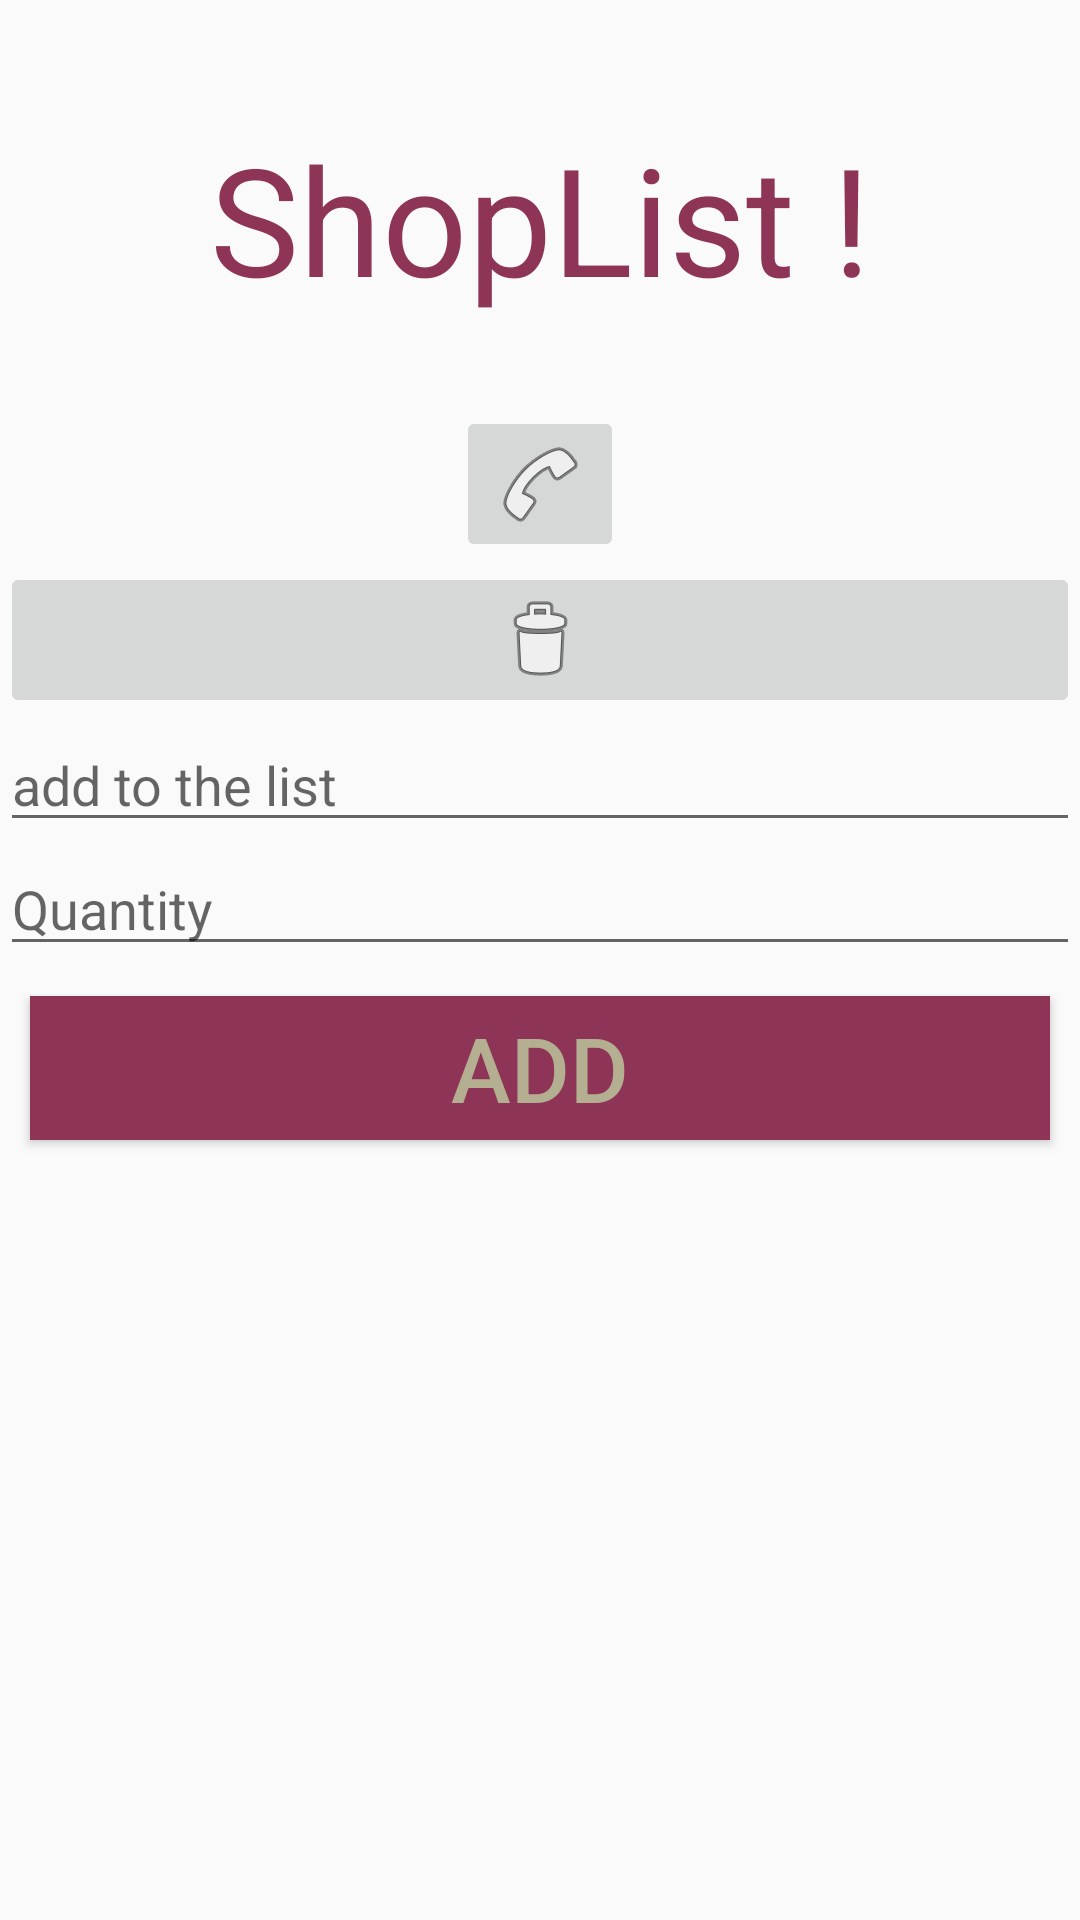

Android layout source for this screen:
<!-- AndroidManifest.xml: application theme SplashTheme -->
<!-- res/layout/activity_shop_list.xml -->
<?xml version="1.0" encoding="utf-8"?>
<android.support.constraint.ConstraintLayout xmlns:android="http://schemas.android.com/apk/res/android"
    xmlns:app="http://schemas.android.com/apk/res-auto"
    xmlns:tools="http://schemas.android.com/tools"
    android:layout_width="match_parent"
    android:layout_height="match_parent"
    tools:context=".ShopList">


    <LinearLayout
        android:layout_width="match_parent"
        android:layout_height="match_parent"
        android:orientation="vertical">



        <TextView
            android:id="@+id/text"
            android:layout_width="match_parent"
            android:layout_height="wrap_content"
            android:paddingTop="10dp"
            android:textSize="50sp"
            android:textColor="#8E3557"
            android:lines="2"
            android:gravity="center"
            android:text="@string/ShopList" />

        <ImageButton
            android:id="@+id/CallButton"
            android:layout_width="wrap_content"
            android:layout_height="wrap_content"
            android:layout_gravity="center"
            app:srcCompat="@android:drawable/ic_menu_call"/>

        <ImageButton
            android:id="@+id/DeleteButton"
            android:layout_width="match_parent"
            android:layout_height="wrap_content"
            app:srcCompat="@android:drawable/ic_menu_delete" />



        <EditText
            android:id="@+id/AddText"
            android:layout_width="match_parent"
            android:layout_height="wrap_content"
            android:hint="add to the list "
            android:inputType="text"

            android:focusedByDefault="true"
            />
        <EditText
            android:id="@+id/AddQuantity"
            android:layout_width="match_parent"
            android:layout_height="wrap_content"
            android:hint="Quantity " />



        <Button
            android:id="@+id/AddButton"
            android:layout_width="match_parent"
            android:layout_height="wrap_content"
            android:text="@string/add"
            android:textSize="30sp"
            android:textColor="#B4AF91"
            android:layout_margin="10dp"
            android:background="#8E3557" />


        <ListView
            android:id="@+id/listView"
            android:layout_width="match_parent"
            android:layout_height="match_parent" />




    </LinearLayout>
</android.support.constraint.ConstraintLayout>
<!-- resources referenced by this layout -->
<resources>
  <string name="ShopList">ShopList !</string>
  <string name="add">Add</string>
  <style name="SplashTheme" parent="Theme.AppCompat.DayNight.NoActionBar" />
</resources>
